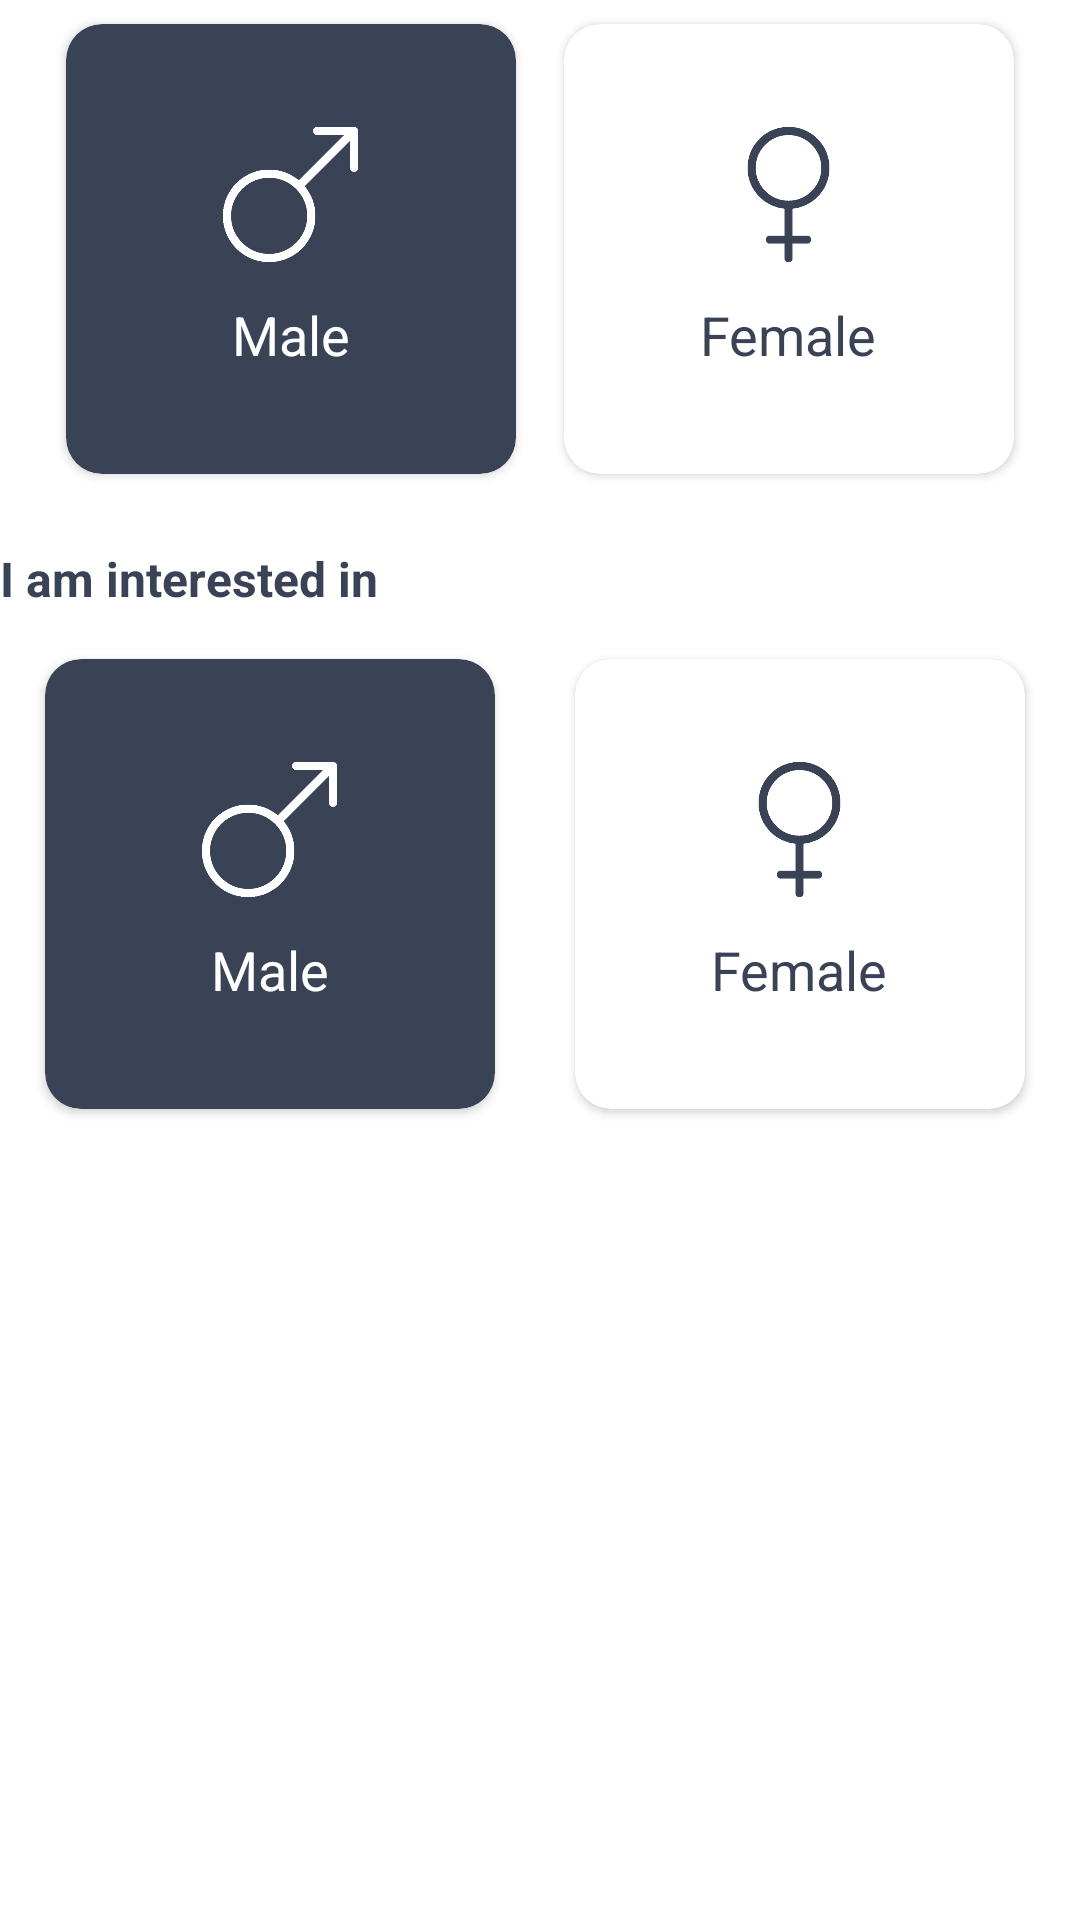

The Android layout XML behind this screen, and the referenced resources:
<!-- AndroidManifest.xml: application theme Theme.MyApplication -->
<!-- res/layout/fragment_profile_create.xml -->
<?xml version="1.0" encoding="utf-8"?>
<androidx.constraintlayout.widget.ConstraintLayout
    xmlns:android="http://schemas.android.com/apk/res/android"
    xmlns:app="http://schemas.android.com/apk/res-auto"
    xmlns:tools="http://schemas.android.com/tools"
    android:layout_width="match_parent"
    android:layout_height="match_parent">

    <androidx.cardview.widget.CardView
        android:id="@+id/button_male"
        android:layout_width="150dp"
        android:layout_height="150dp"
        android:layout_marginTop="8dp"
        android:layout_marginEnd="8dp"
        android:backgroundTint="#3a4255"
        android:elevation="12dp"
        app:cardCornerRadius="12dp"
        app:layout_constraintEnd_toStartOf="@+id/button_next"
        app:layout_constraintHorizontal_chainStyle="packed"
        app:layout_constraintStart_toStartOf="parent"
        app:layout_constraintTop_toTopOf="parent"
        app:layout_constraintVertical_chainStyle="packed">

        <LinearLayout
            android:layout_width="match_parent"
            android:layout_height="match_parent"
            android:gravity="center"
            android:orientation="vertical">

            <ImageView
                android:id="@+id/imageView5"
                android:layout_width="45dp"
                android:layout_height="45dp"
                app:srcCompat="@drawable/ic_male_white" />

            <TextView
                android:layout_width="wrap_content"
                android:layout_height="wrap_content"
                android:layout_marginTop="12dp"
                android:text="@string/profile_gender_male"
                android:textColor="#ffffff"
                android:textSize="18sp" />
        </LinearLayout>
    </androidx.cardview.widget.CardView>

    <androidx.cardview.widget.CardView
        android:id="@+id/button_next"
        android:layout_width="150dp"
        android:layout_height="150dp"
        android:layout_marginStart="8dp"
        android:layout_marginTop="8dp"
        android:backgroundTint="#ffffff"
        android:elevation="12dp"
        android:text="@string/profile_gender_female"
        app:cardCornerRadius="12dp"
        app:layout_constraintEnd_toEndOf="parent"
        app:layout_constraintStart_toEndOf="@id/button_male"
        app:layout_constraintTop_toTopOf="parent">

        <LinearLayout
            android:layout_width="match_parent"
            android:layout_height="match_parent"
            android:gravity="center"
            android:orientation="vertical">

            <ImageView
                android:id="@+id/imageView6"
                android:layout_width="45dp"
                android:layout_height="45dp"
                app:tint="#3a4255"
                app:srcCompat="@drawable/ic_female_white" />

            <TextView
                android:layout_width="wrap_content"
                android:layout_height="wrap_content"
                android:layout_marginTop="12dp"
                android:text="@string/profile_gender_female"
                android:textColor="#3a4255"
                android:textSize="18sp" />
        </LinearLayout>
    </androidx.cardview.widget.CardView>

    <TextView
        android:id="@+id/textview3"
        android:layout_width="wrap_content"
        android:layout_height="wrap_content"
        android:layout_marginTop="24dp"
        android:text="@string/interest_gender"
        android:textColor="#3a4255"
        android:textSize="16sp"
        android:textStyle="bold"
        app:layout_constraintEnd_toEndOf="parent"
        app:layout_constraintHorizontal_bias="0.0"
        app:layout_constraintStart_toStartOf="parent"
        app:layout_constraintTop_toBottomOf="@+id/button_male" />

    <androidx.cardview.widget.CardView
        android:id="@+id/button_interest_male"
        android:layout_width="150dp"
        android:layout_height="150dp"
        android:layout_marginTop="16dp"
        android:layout_marginEnd="8dp"
        android:backgroundTint="#3a4255"
        android:elevation="12dp"
        app:cardCornerRadius="12dp"
        app:layout_constraintEnd_toStartOf="@+id/button_next"
        app:layout_constraintHorizontal_chainStyle="packed"
        app:layout_constraintStart_toStartOf="parent"
        app:layout_constraintTop_toBottomOf="@id/textview3"
        app:layout_constraintVertical_chainStyle="packed">

        <LinearLayout
            android:layout_width="match_parent"
            android:layout_height="match_parent"
            android:gravity="center"
            android:orientation="vertical">

            <ImageView
                android:id="@+id/imageView7"
                android:layout_width="45dp"
                android:layout_height="45dp"
                app:srcCompat="@drawable/ic_male_white" />

            <TextView
                android:layout_width="wrap_content"
                android:layout_height="wrap_content"
                android:layout_marginTop="12dp"
                android:text="@string/profile_gender_male"
                android:textColor="#ffffff"
                android:textSize="18sp" />
        </LinearLayout>
    </androidx.cardview.widget.CardView>

    <androidx.cardview.widget.CardView
        android:id="@+id/button_interest_female"
        android:layout_width="150dp"
        android:layout_height="150dp"
        android:layout_marginStart="8dp"
        android:backgroundTint="#ffffff"
        android:elevation="12dp"
        android:text="@string/profile_gender_female"
        app:cardCornerRadius="12dp"
        app:layout_constraintEnd_toEndOf="parent"
        app:layout_constraintStart_toEndOf="@id/button_interest_male"
        app:layout_constraintTop_toTopOf="@id/button_interest_male">

        <LinearLayout
            android:layout_width="match_parent"
            android:layout_height="match_parent"
            android:gravity="center"
            android:orientation="vertical">

            <ImageView
                android:id="@+id/imageView8"
                android:layout_width="45dp"
                android:layout_height="45dp"
                app:srcCompat="@drawable/ic_female_white"
                app:tint="#3a4255" />

            <TextView
                android:layout_width="wrap_content"
                android:layout_height="wrap_content"
                android:layout_marginTop="12dp"
                android:text="@string/profile_gender_female"
                android:textSize="18sp"
                android:textColor="#3a4255" />
        </LinearLayout>
    </androidx.cardview.widget.CardView>

</androidx.constraintlayout.widget.ConstraintLayout>
<!-- resources referenced by this layout -->
<resources>
  <!-- drawable ic_female_white: png bitmap (drawable, 9904 bytes) -->
  <!-- drawable ic_male_white: png bitmap (drawable, 13216 bytes) -->
  <string name="interest_gender">I am interested in</string>
  <string name="profile_gender_female">Female</string>
  <string name="profile_gender_male">Male</string>
  <style name="Theme.MyApplication" parent="Theme.MaterialComponents.DayNight.NoActionBar">
          
          <item name="colorPrimary">#fe6262</item>
          <item name="colorPrimaryVariant">@color/purple_700</item>
          <item name="colorOnPrimary">@color/white</item>
          
          <item name="colorSecondary">#fe6262</item>
          <item name="colorSecondaryVariant">#fe9393</item>
          <item name="colorOnSecondary">#473638</item>
          
          <item name="android:statusBarColor" tools:targetApi="l">@android:color/transparent</item>
          <item name="android:windowLightStatusBar" tools:targetApi="m">true</item>
          <item name="android:windowTranslucentStatus">true</item>
          <item name="android:windowTranslucentNavigation">true</item>
          
      </style>
  <color name="purple_700">#FF3700B3</color>
  <color name="white">#FFFFFFFF</color>
</resources>
